Run: headless pygame with SDL's dummy video driver; simulated clock (each Clock.tick advances the game by its frame time, no real sleeping); random seed 0; keys injected as events and as key.get_pressed() state; no mouse input.
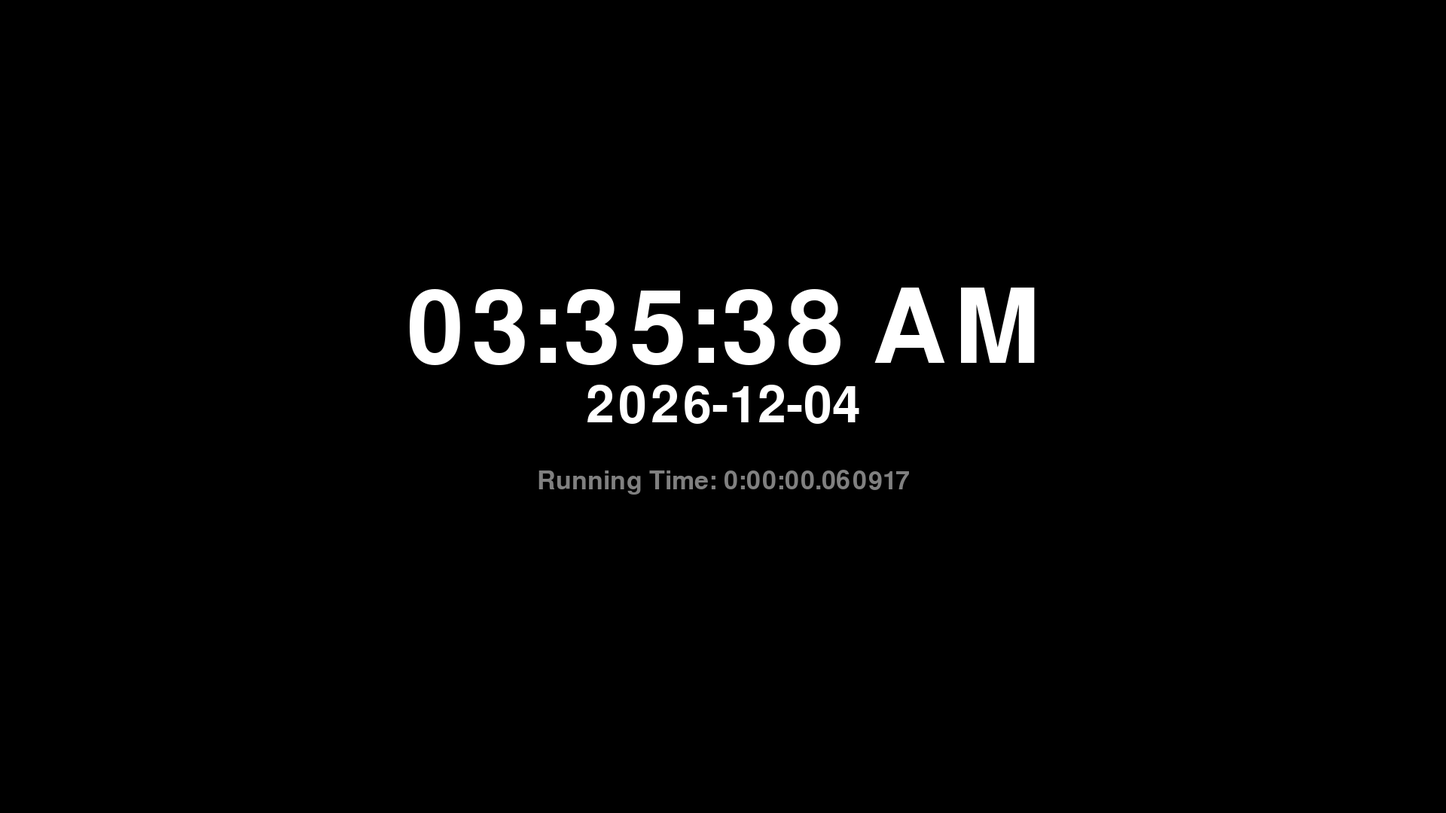
Frame 1 of 4 · flips 1–60 · no input
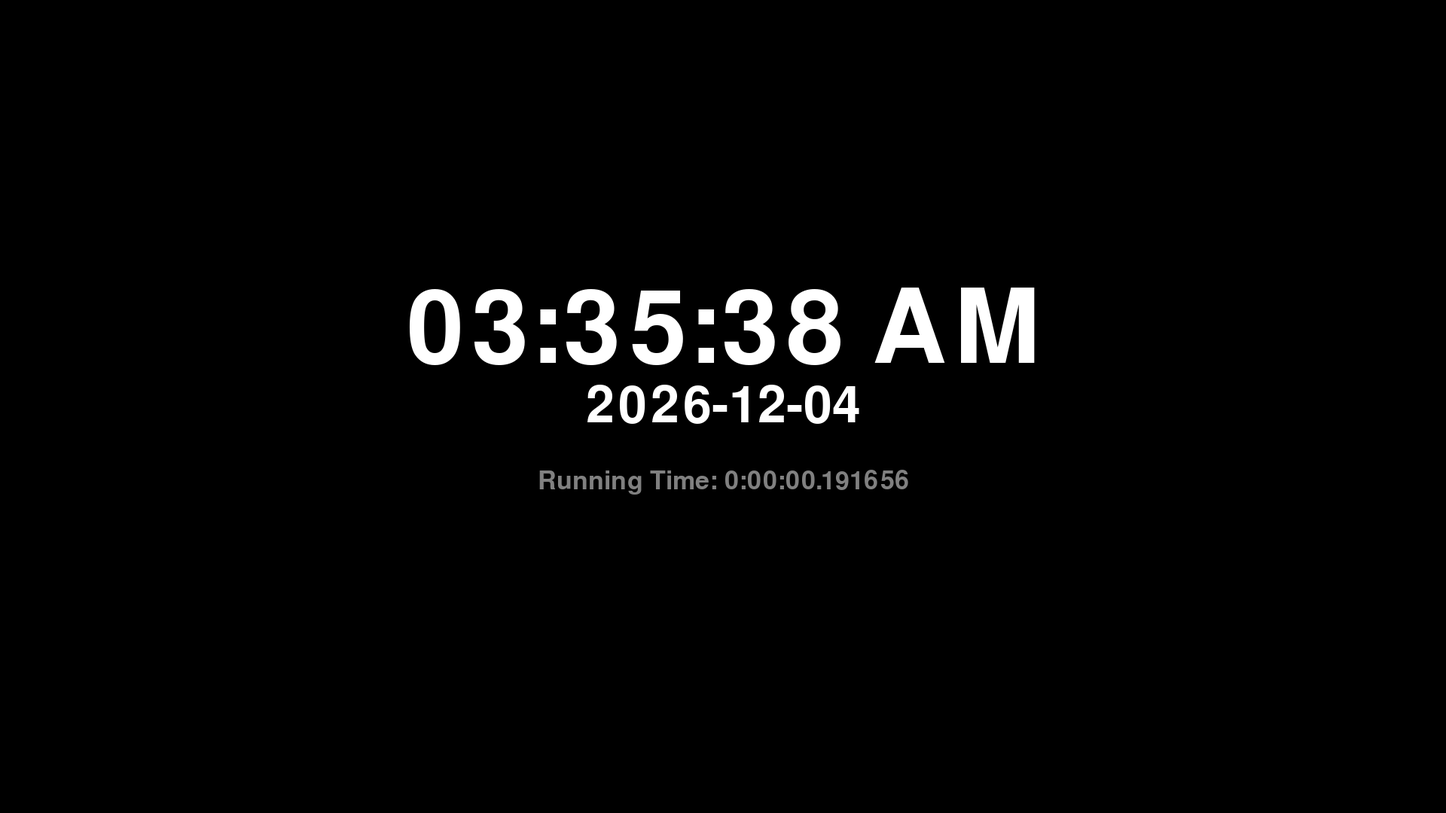
Frame 2 of 4 · flips 61–180 · tapped SPACE, RETURN · held RIGHT (→), D
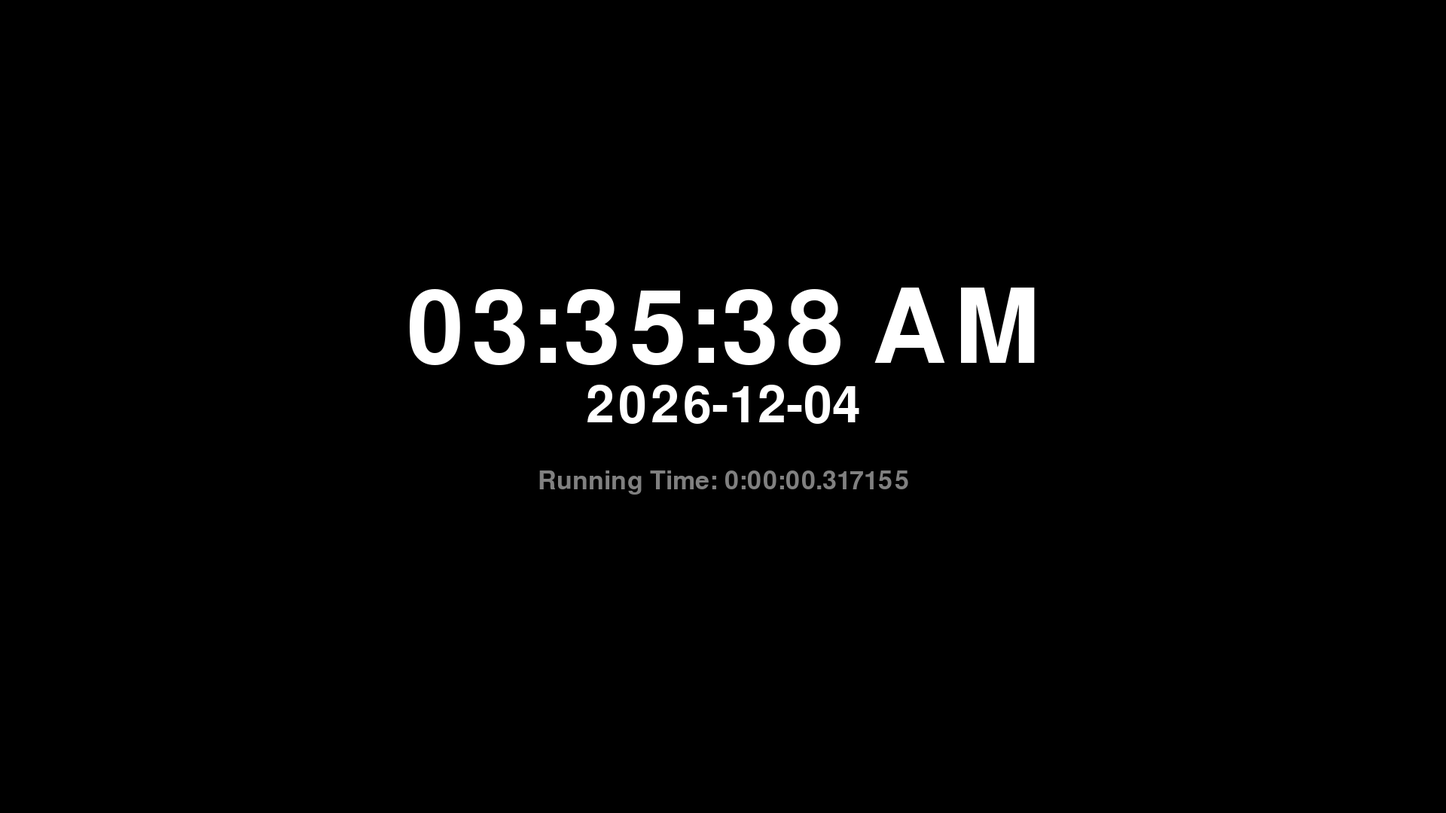
Frame 3 of 4 · flips 181–300 · held DOWN (↓), S
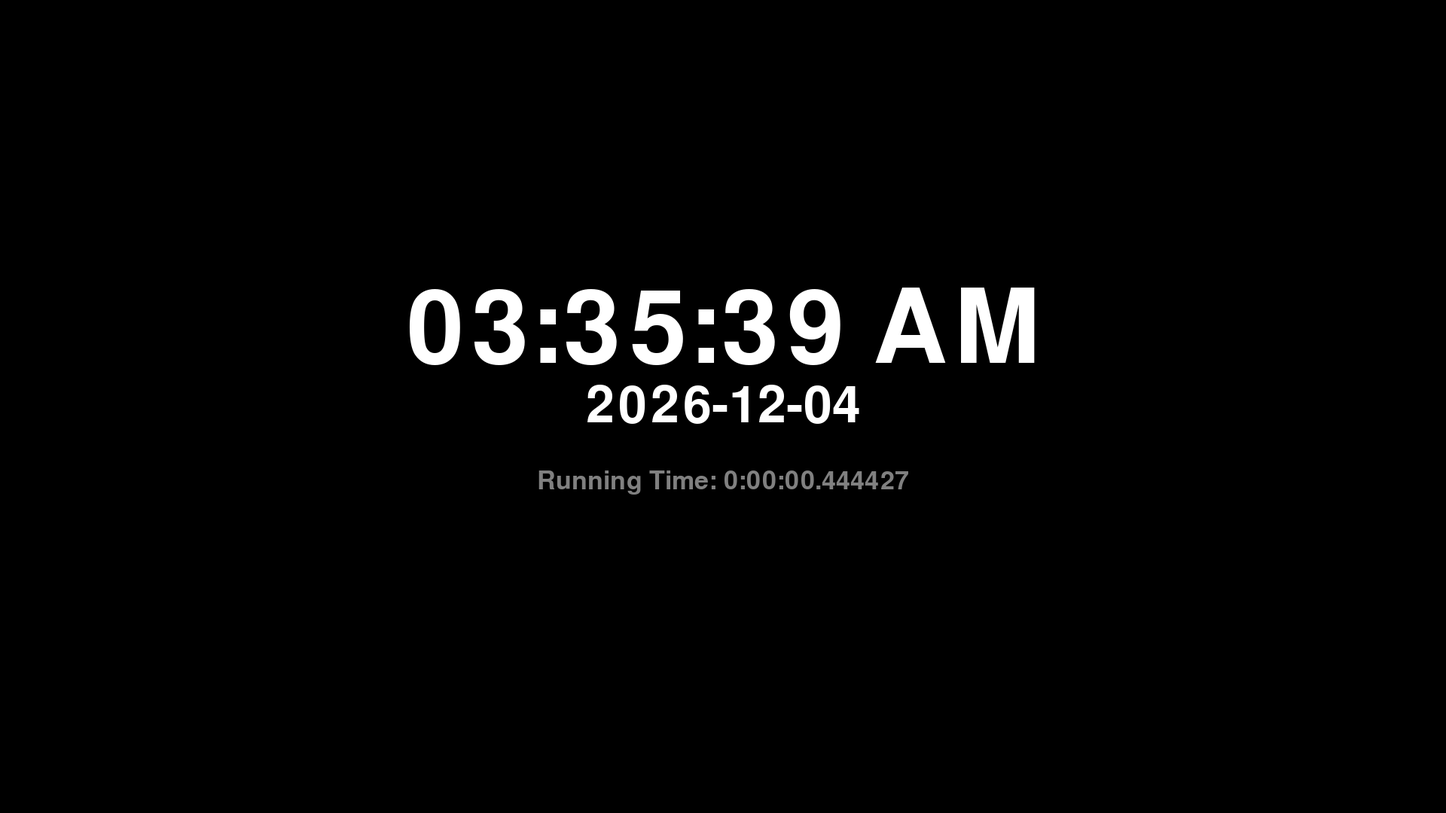
Frame 4 of 4 · flips 301–420 · held LEFT (←), A, UP (↑), W

The pygame program that drew these frames:

# Full Screen Clock Dashboard
# Copyright (c) 2023, Sourceduty

# This software is free and open-source; anyone can redistribute it and/or modify it.

import pygame
import sys
from datetime import datetime, timedelta

# Initialize pygame
pygame.init()

# Set display dimensions
screen_width = 1920
screen_height = 1080

# Set colors
BLACK = (0, 0, 0)
WHITE = (255, 255, 255)
GREY = (128, 128, 128)

# Set fonts
time_font = pygame.font.SysFont(None, 200)
date_font = pygame.font.SysFont(None, 100)
meter_font = pygame.font.SysFont(None, 50)

# Create the screen
screen = pygame.display.set_mode((screen_width, screen_height), pygame.NOFRAME) # Remove window frame
pygame.display.set_caption("Dashboard Display")

# Adjust display position to compensate for window caption bar
screen_pos = screen.get_rect().move(0, 25)  # Adjust the position to remove the caption bar

clock = pygame.time.Clock()

# Get start time
start_time = datetime.now()

# Main loop
while True:
    screen.fill(BLACK)  # Fill the screen with black

    # Get current time and date
    current_time = datetime.now().strftime("%I:%M:%S %p")  # 12-hour clock with AM/PM
    current_date = datetime.now().strftime("%Y-%m-%d")

    # Calculate total running time
    elapsed_time = datetime.now() - start_time

    # Render time text
    time_text = time_font.render(current_time, True, WHITE)
    time_text_rect = time_text.get_rect(center=(screen_width // 2, screen_height // 2 - 100))

    # Render date text
    date_text = date_font.render(current_date, True, WHITE)
    date_text_rect = date_text.get_rect(center=(screen_width // 2, screen_height // 2))

    # Render total running time meter
    meter_text = meter_font.render("Running Time: {}".format(str(elapsed_time)), True, GREY)
    meter_text_rect = meter_text.get_rect(center=(screen_width // 2, screen_height // 2 + 100))

    # Blit the text onto the screen
    screen.blit(time_text, time_text_rect)
    screen.blit(date_text, date_text_rect)
    screen.blit(meter_text, meter_text_rect)

    # Event handling
    for event in pygame.event.get():
        if event.type == pygame.QUIT:
            pygame.quit()
            sys.exit()

    # Update the display
    pygame.display.update(screen_pos)

    # Cap the frame rate
    clock.tick(60)
